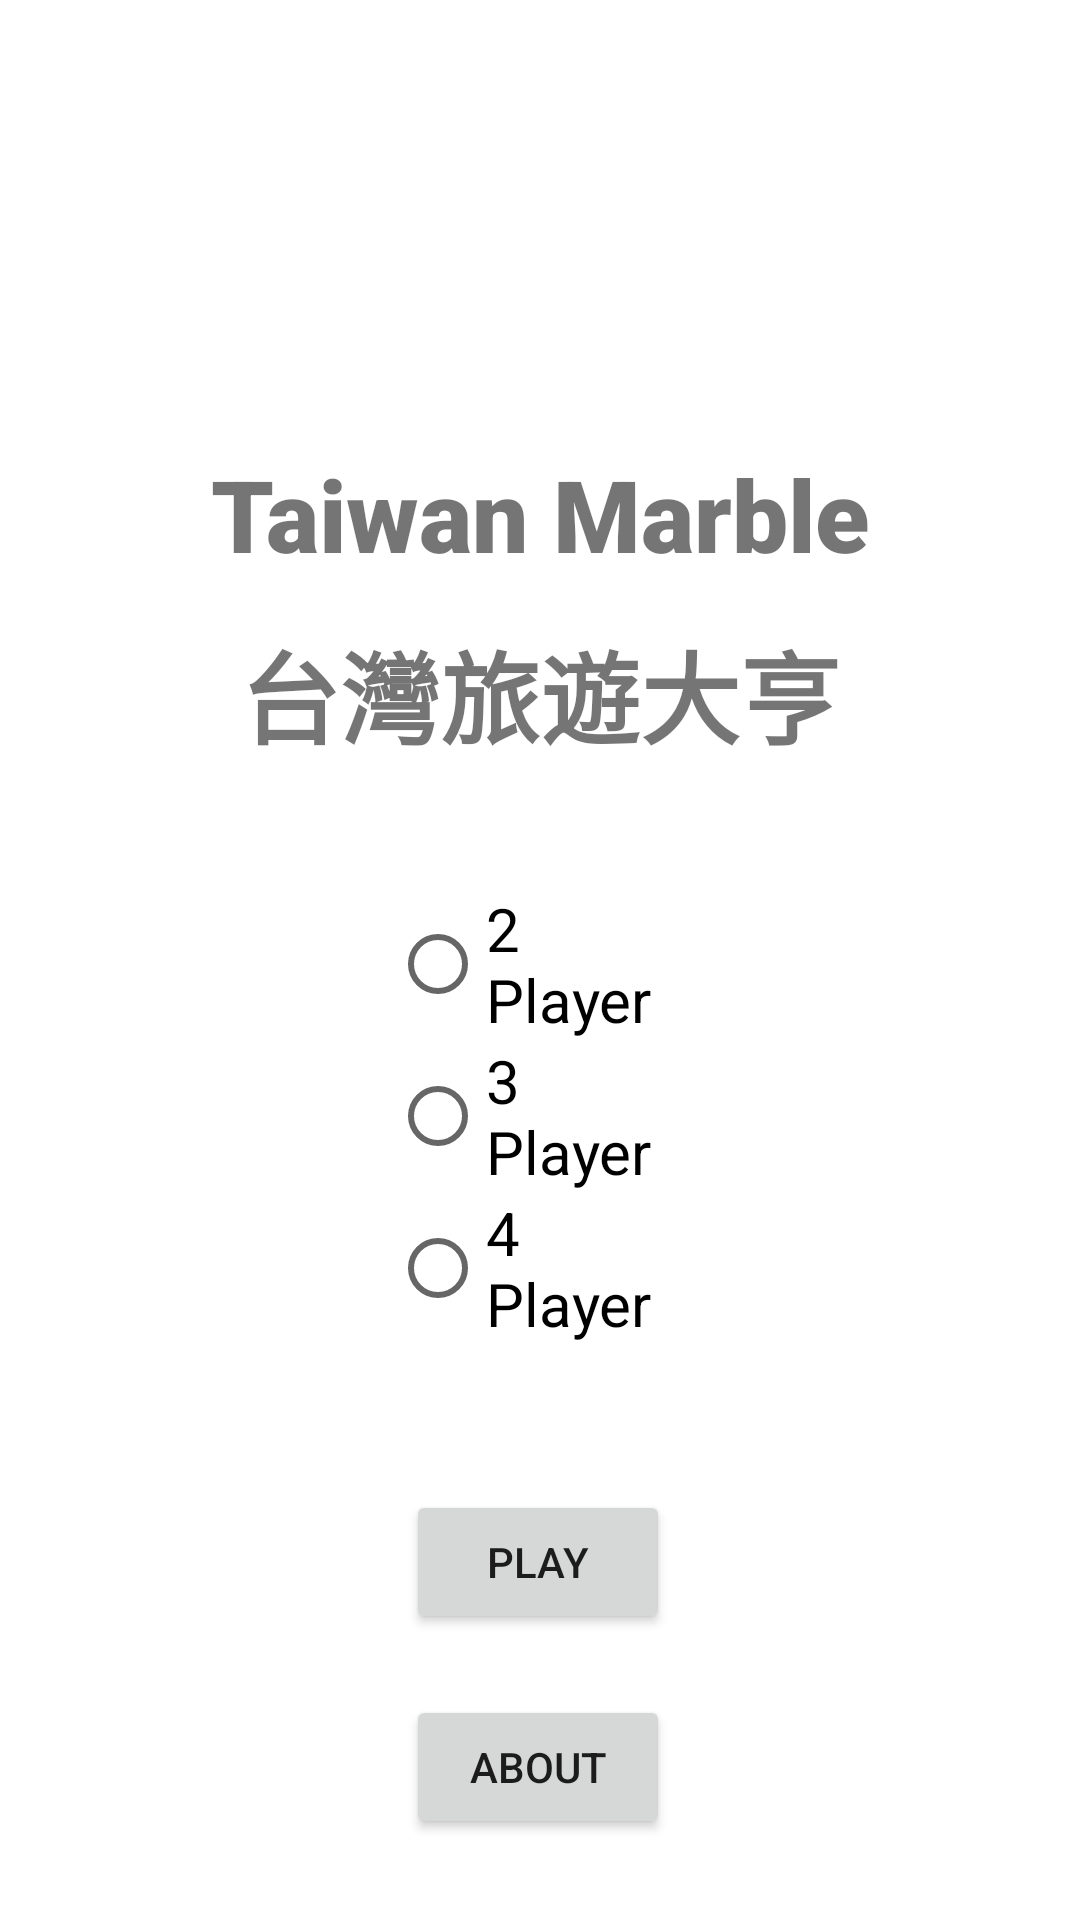

This screen was rendered from an Android layout file. Write that file and the resources it references.
<!-- AndroidManifest.xml: application theme Theme.TaiwanMarbleLatest -->
<!-- res/layout/activity_main.xml -->
<?xml version="1.0" encoding="utf-8"?>
<androidx.constraintlayout.widget.ConstraintLayout xmlns:android="http://schemas.android.com/apk/res/android"
    xmlns:app="http://schemas.android.com/apk/res-auto"
    xmlns:tools="http://schemas.android.com/tools"
    android:layout_width="match_parent"
    android:layout_height="match_parent"
    tools:context=".MainActivity">


    <TextView
        android:id="@+id/titleEN"
        android:layout_width="wrap_content"
        android:layout_height="wrap_content"
        android:text="Taiwan Marble"
        android:textSize="100px"
        android:fontFamily="sans-serif-black"
        app:layout_constraintBottom_toBottomOf="parent"
        app:layout_constraintLeft_toLeftOf="parent"
        app:layout_constraintRight_toRightOf="parent"
        app:layout_constraintTop_toTopOf="parent"
        app:layout_constraintVertical_bias="0.25" />

    <TextView
        android:id="@+id/titleCH"
        android:layout_width="wrap_content"
        android:layout_height="wrap_content"
        android:text="台灣旅遊大亨"
        android:textSize="100px"
        android:fontFamily="sans-serif-black"
        app:layout_constraintBottom_toBottomOf="parent"
        app:layout_constraintLeft_toLeftOf="parent"
        app:layout_constraintRight_toRightOf="parent"
        app:layout_constraintTop_toTopOf="parent"
        app:layout_constraintVertical_bias="0.35" />

    <RadioGroup
        android:id="@+id/radioGroup"
        android:layout_width="wrap_content"
        android:layout_height="wrap_content"
        android:layout_marginTop="296dp"
        app:layout_constraintHorizontal_bias="0.500"
        app:layout_constraintLeft_toLeftOf="parent"
        app:layout_constraintRight_toRightOf="parent"
        app:layout_constraintTop_toTopOf="parent">

        <RadioButton
            android:id="@+id/radioButton2"
            android:layout_width="300px"
            android:layout_height="wrap_content"
            android:layout_gravity="center"
            android:text="2 Player"
            android:textSize="20dp"
            app:layout_constraintBottom_toBottomOf="parent"
            app:layout_constraintHorizontal_bias="0.498"
            app:layout_constraintLeft_toLeftOf="parent"
            app:layout_constraintRight_toRightOf="parent"

            app:layout_constraintTop_toTopOf="@id/titleCH"
            app:layout_constraintVertical_bias="0.267" />


        <RadioButton
            android:id="@+id/radioButton3"
            android:layout_width="300px"
            android:layout_height="wrap_content"
            android:layout_gravity="center"
            android:text="3 Player"
            android:textSize="20dp"
            app:layout_constraintBottom_toBottomOf="parent"
            app:layout_constraintHorizontal_bias="0.498"
            app:layout_constraintLeft_toLeftOf="parent"
            app:layout_constraintRight_toRightOf="parent"

            app:layout_constraintTop_toTopOf="@id/titleCH"
            app:layout_constraintVertical_bias="0.375" />

        <RadioButton
            android:id="@+id/radioButton4"
            android:layout_width="300px"
            android:layout_height="wrap_content"
            android:layout_gravity="center"
            android:text="4 Player"
            android:textSize="20dp"
            app:layout_constraintBottom_toBottomOf="parent"
            app:layout_constraintHorizontal_bias="0.501"
            app:layout_constraintLeft_toLeftOf="parent"
            app:layout_constraintRight_toRightOf="parent"

            app:layout_constraintTop_toTopOf="@id/titleCH"
            app:layout_constraintVertical_bias="0.483" />

    </RadioGroup>

    <Button
        android:id="@+id/button"
        android:layout_width="wrap_content"
        android:layout_height="wrap_content"
        android:text="Play"
        app:layout_constraintBottom_toBottomOf="parent"
        app:layout_constraintHorizontal_bias="0.498"
        app:layout_constraintLeft_toLeftOf="parent"
        app:layout_constraintRight_toRightOf="parent"
        app:layout_constraintTop_toTopOf="@id/titleCH"
        app:layout_constraintVertical_bias="0.752" />

    <Button
        android:id="@+id/about"
        android:layout_width="wrap_content"
        android:layout_height="wrap_content"
        android:text="About"
        app:layout_constraintBottom_toBottomOf="parent"
        app:layout_constraintHorizontal_bias="0.498"
        app:layout_constraintLeft_toLeftOf="parent"
        app:layout_constraintRight_toRightOf="parent"
        app:layout_constraintTop_toTopOf="@id/titleCH"
        app:layout_constraintVertical_bias="0.930" />

</androidx.constraintlayout.widget.ConstraintLayout>
<!-- resources referenced by this layout -->
<resources>
  <style name="Theme.TaiwanMarbleLatest" parent="Theme.MaterialComponents.DayNight.DarkActionBar">
          
          <item name="colorPrimary">@color/purple_500</item>
          <item name="colorPrimaryVariant">@color/purple_700</item>
          <item name="colorOnPrimary">@color/white</item>
          
          <item name="colorSecondary">@color/teal_200</item>
          <item name="colorSecondaryVariant">@color/teal_700</item>
          <item name="colorOnSecondary">@color/black</item>
          
          <item name="android:statusBarColor" tools:targetApi="l">?attr/colorPrimaryVariant</item>
          
      </style>
  <!-- not gathered from this repository: default colours our renderer supplied (Android Studio template values) -->
  <color name="purple_500">#FF6200EE</color>
  <color name="purple_700">#FF3700B3</color>
  <color name="teal_200">#FF03DAC5</color>
  <color name="teal_700">#FF018786</color>
  <color name="black">#FF000000</color>
  <color name="white">#FFFFFFFF</color>
</resources>
